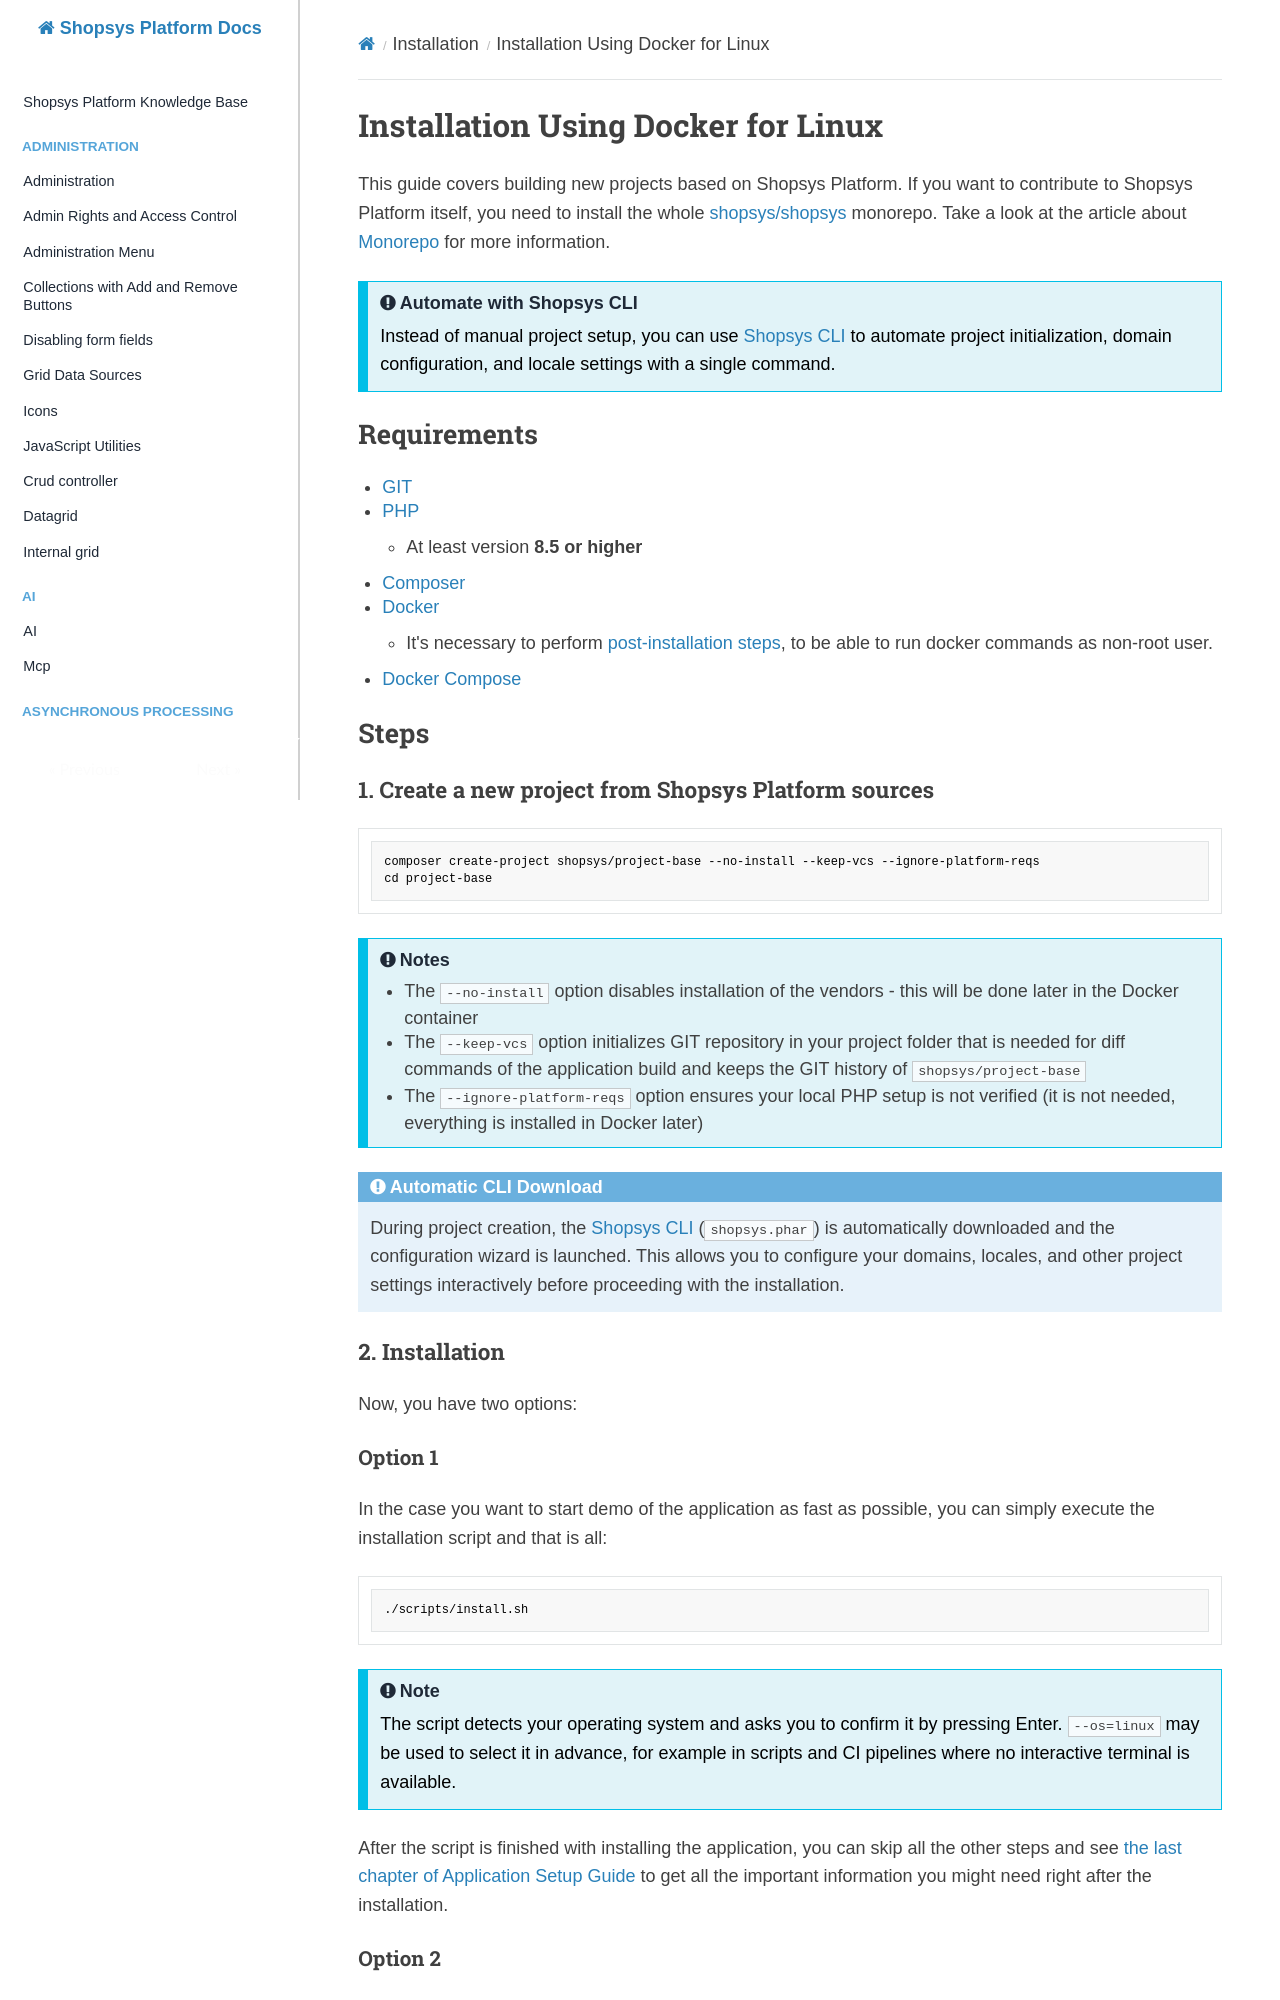

repository: shopsys/shopsys · page: installation/installation-using-docker-linux/index.html · generator: mkdocs

# Installation Using Docker for Linux

This guide covers building new projects based on Shopsys Platform.
If you want to contribute to Shopsys Platform itself, you need to install the whole [shopsys/shopsys](https://github.com/shopsys/shopsys) monorepo.
Take a look at the article about [Monorepo](../introduction/monorepo.md) for more information.

!!! tip "Automate with Shopsys CLI"

    Instead of manual project setup, you can use [Shopsys CLI](./project-initialization-with-shopsys-cli.md) to automate project initialization, domain configuration, and locale settings with a single command.

## Requirements

- [GIT](https://git-scm.com/book/en/v2/Getting-Started-Installing-Git)
- [PHP](http://php.net/manual/en/install.unix.php)
    - At least version **8.5 or higher**
- [Composer](https://getcomposer.org/doc/00-intro.md#installation-linux-unix-osx)
- [Docker](https://docs.docker.com/engine/installation/)
    - It's necessary to perform [post-installation steps](https://docs.docker.com/engine/install/linux-postinstall/#manage-docker-as-a-non-root-user), to be able to run docker commands as non-root user.
- [Docker Compose](https://docs.docker.com/compose/install/)

## Steps

### 1. Create a new project from Shopsys Platform sources

```sh
composer create-project shopsys/project-base --no-install --keep-vcs --ignore-platform-reqs
cd project-base
```

!!! note "Notes"

    - The `--no-install` option disables installation of the vendors - this will be done later in the Docker container
    - The `--keep-vcs` option initializes GIT repository in your project folder that is needed for diff commands of the application build and keeps the GIT history of `shopsys/project-base`
    - The `--ignore-platform-reqs` option ensures your local PHP setup is not verified (it is not needed, everything is installed in Docker later)

!!! info "Automatic CLI Download"

    During project creation, the [Shopsys CLI](./project-initialization-with-shopsys-cli.md) (`shopsys.phar`) is automatically downloaded and the configuration wizard is launched.
    This allows you to configure your domains, locales, and other project settings interactively before proceeding with the installation.

### 2. Installation

Now, you have two options:
